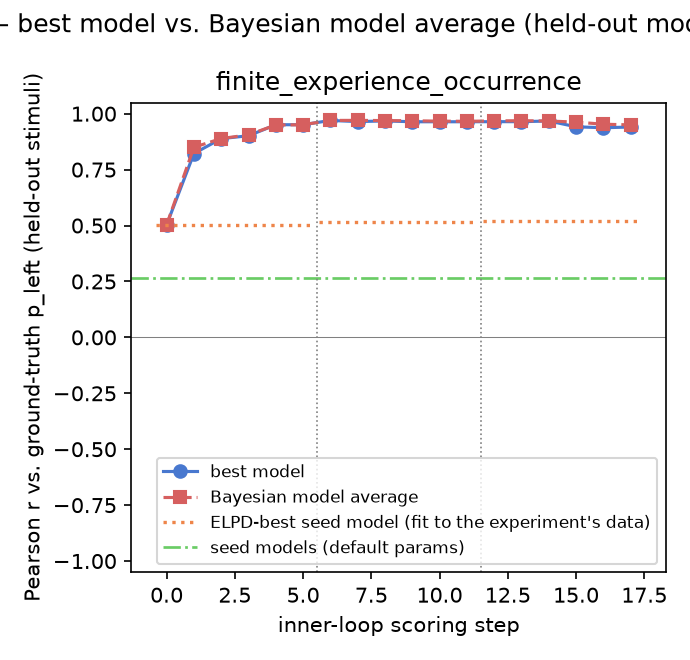

Data behind this chart, as committed beside it:
gt_model, experiment, step, iteration, global_step, best_model, pearson_r, rmse, kl_regret, bias, calib_slope, calib_intercept, pearson_r_bma, rmse_bma, kl_regret_bma, bias_bma, calib_slope_bma, calib_intercept_bma, incumbent_changed, incumbent_is_discovered, n_eval_excluded, eval_excluded_models
finite_experience_occurrence, 1, 0, , 0, local_representativeness, 0.5031, 0.07633, 0.01281, 0.01837, 0.5182, 0.2593, 0.5031, 0.07633, 0.01281, 0.01837, 0.5182, 0.2593, False, False, 0, 
finite_experience_occurrence, 1, 1, 0, 1, single_rule_dp_encoding, 0.822, 0.04616, 0.005234, 0.01614, 0.5465, 0.2429, 0.85, 0.04454, 0.004933, 0.01622, 0.5448, 0.2439, True, True, 0, 
finite_experience_occurrence, 1, 2, 1, 2, periodic_rule_dp_encoding, 0.8885, 0.03815, 0.003714, 0.01647, 0.6984, 0.1673, 0.8888, 0.03813, 0.00371, 0.01647, 0.6982, 0.1674, True, True, 0, 
finite_experience_occurrence, 1, 3, 2, 3, pattern_popout_contrast, 0.9014, 0.0372, 0.003571, 0.01663, 0.6876, 0.1729, 0.9056, 0.03637, 0.003393, 0.01628, 0.7005, 0.1661, True, True, 0, 
finite_experience_occurrence, 1, 4, 3, 4, run_vs_alternation_popout, 0.9507, 0.02958, 0.002126, 0.01568, 0.7653, 0.133, 0.9495, 0.02943, 0.002077, 0.01592, 0.7818, 0.125, True, True, 0, 
finite_experience_occurrence, 1, 5, 4, 5, run_vs_alternation_popout, 0.9507, 0.02958, 0.002126, 0.01568, 0.7653, 0.133, 0.9505, 0.02949, 0.002082, 0.01611, 0.7784, 0.1269, False, True, 0, 
finite_experience_occurrence, 2, 0, , 6, confirmed_rule_partner_contrast, 0.9699, 0.02231, 0.001054, 0.01268, 0.883, 0.07117, 0.9699, 0.02235, 0.001052, 0.0128, 0.8843, 0.07068, True, True, 0, 
finite_experience_occurrence, 2, 1, 0, 7, bayes_rule_vs_choppy_chance, 0.9647, 0.02335, 0.001108, 0.01305, 0.9084, 0.05885, 0.9702, 0.02228, 0.001032, 0.0129, 0.8901, 0.06788, True, True, 0, 
finite_experience_occurrence, 2, 2, 1, 8, bayes_rule_choppy_partner_contrast, 0.9677, 0.02265, 0.001054, 0.01281, 0.8985, 0.06358, 0.9693, 0.02248, 0.001038, 0.01304, 0.8953, 0.06539, True, True, 0, 
finite_experience_occurrence, 2, 3, 2, 9, choppy_coin_likelihood_rule_contrast, 0.9639, 0.02365, 0.001146, 0.01315, 0.8947, 0.06583, 0.9684, 0.02262, 0.001052, 0.01299, 0.8969, 0.06455, True, True, 0, 
finite_experience_occurrence, 2, 4, 3, 10, choppy_coin_likelihood_rule_contrast, 0.9639, 0.02365, 0.001146, 0.01315, 0.8947, 0.06583, 0.9666, 0.02294, 0.001082, 0.0129, 0.8956, 0.06509, False, True, 0, 
finite_experience_occurrence, 2, 5, 4, 11, choppy_coin_likelihood_rule_contrast, 0.9639, 0.02365, 0.001146, 0.01315, 0.8947, 0.06583, 0.966, 0.02307, 0.001092, 0.01285, 0.8949, 0.06539, False, True, 0, 
finite_experience_occurrence, 3, 0, , 12, normalized_rule_suspicion_contrast, 0.9644, 0.02246, 0.001045, 0.01048, 0.8717, 0.07465, 0.9677, 0.02164, 0.0009674, 0.01051, 0.8816, 0.06974, True, True, 0, 
finite_experience_occurrence, 3, 1, 0, 13, streak_credible_normalized_rule, 0.9642, 0.02263, 0.001062, 0.01087, 0.875, 0.07337, 0.9687, 0.02164, 0.0009703, 0.01081, 0.8776, 0.07202, True, True, 0, 
finite_experience_occurrence, 3, 2, 1, 14, rule_free_streak_credibility, 0.9674, 0.02177, 0.0009865, 0.01076, 0.8856, 0.06796, 0.9672, 0.02194, 0.001003, 0.01078, 0.8765, 0.07251, True, True, 0, 
finite_experience_occurrence, 3, 3, 2, 15, threshold_streak_noticing, 0.9415, 0.02693, 0.001503, 0.01066, 0.8639, 0.07871, 0.9625, 0.02289, 0.001092, 0.01064, 0.8735, 0.07391, True, True, 0, 
finite_experience_occurrence, 3, 4, 3, 16, first_read_anchor_adjustment, 0.9371, 0.03089, 0.001963, 0.01732, 0.8633, 0.08568, 0.9529, 0.02556, 0.001354, 0.01233, 0.8696, 0.07754, True, True, 0, 
finite_experience_occurrence, 3, 5, 4, 17, length_diluted_first_read_anchor, 0.9405, 0.02979, 0.001828, 0.01632, 0.8644, 0.08413, 0.9501, 0.02617, 0.001418, 0.01249, 0.868, 0.07852, True, True, 0, 
